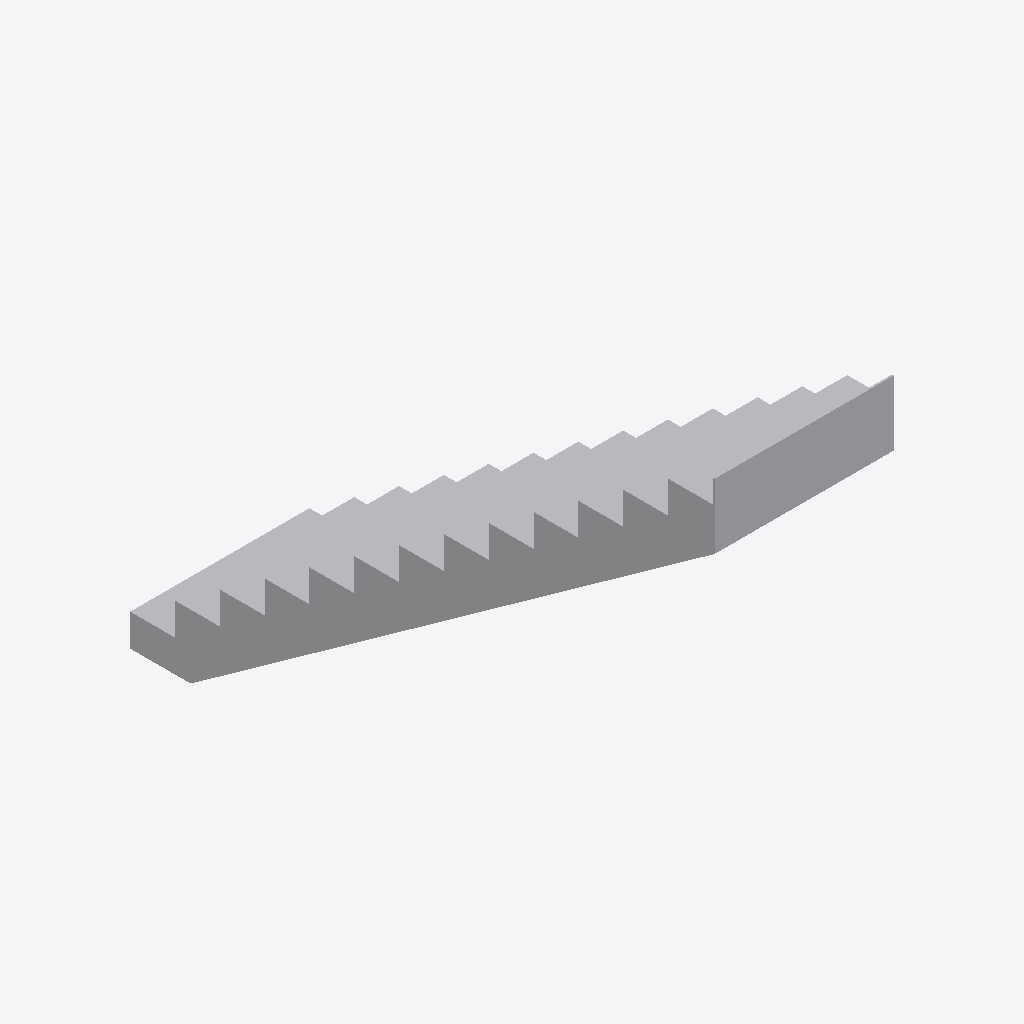
Isometric view of an IFC building model (IFC-SPF (STEP), schema IFC2X3, length unit millimetre), seen from the south-west, elements coloured by IFC class: 1 other element (light grey).
Extent 1.0 m × 3.3 m × 2.5 m (x, y, z). Elements (1): 1 IfcBuildingElementProxy.

HEADER;
FILE_DESCRIPTION(('ViewDefinition [CoordinationView]'),'2;1');
FILE_NAME('','2026-11-19T22:27:39',(''),(''),'IfcOpenShell 0.9.0post1+b5e509b','IfcOpenShell 0.9.0post1+b5e509b','');
FILE_SCHEMA(('IFC2X3'));
ENDSEC;
DATA;
#26=IFCPROJECT('2hOkyqenD0NgBJKKKRKl7T',#6,'Project Number',$,$,'Project Name','Project Status',(#10),#25);
#1044=IFCBUILDINGELEMENTPROXY('3zdzRxqlfDNgFAHfbs$YV8',#6,'Monolithic Run:50mm Tread 10mm Riser 150mm Structural Depth:1664066',$,$,#35,#1043,'1664066',$);
ENDSEC;
